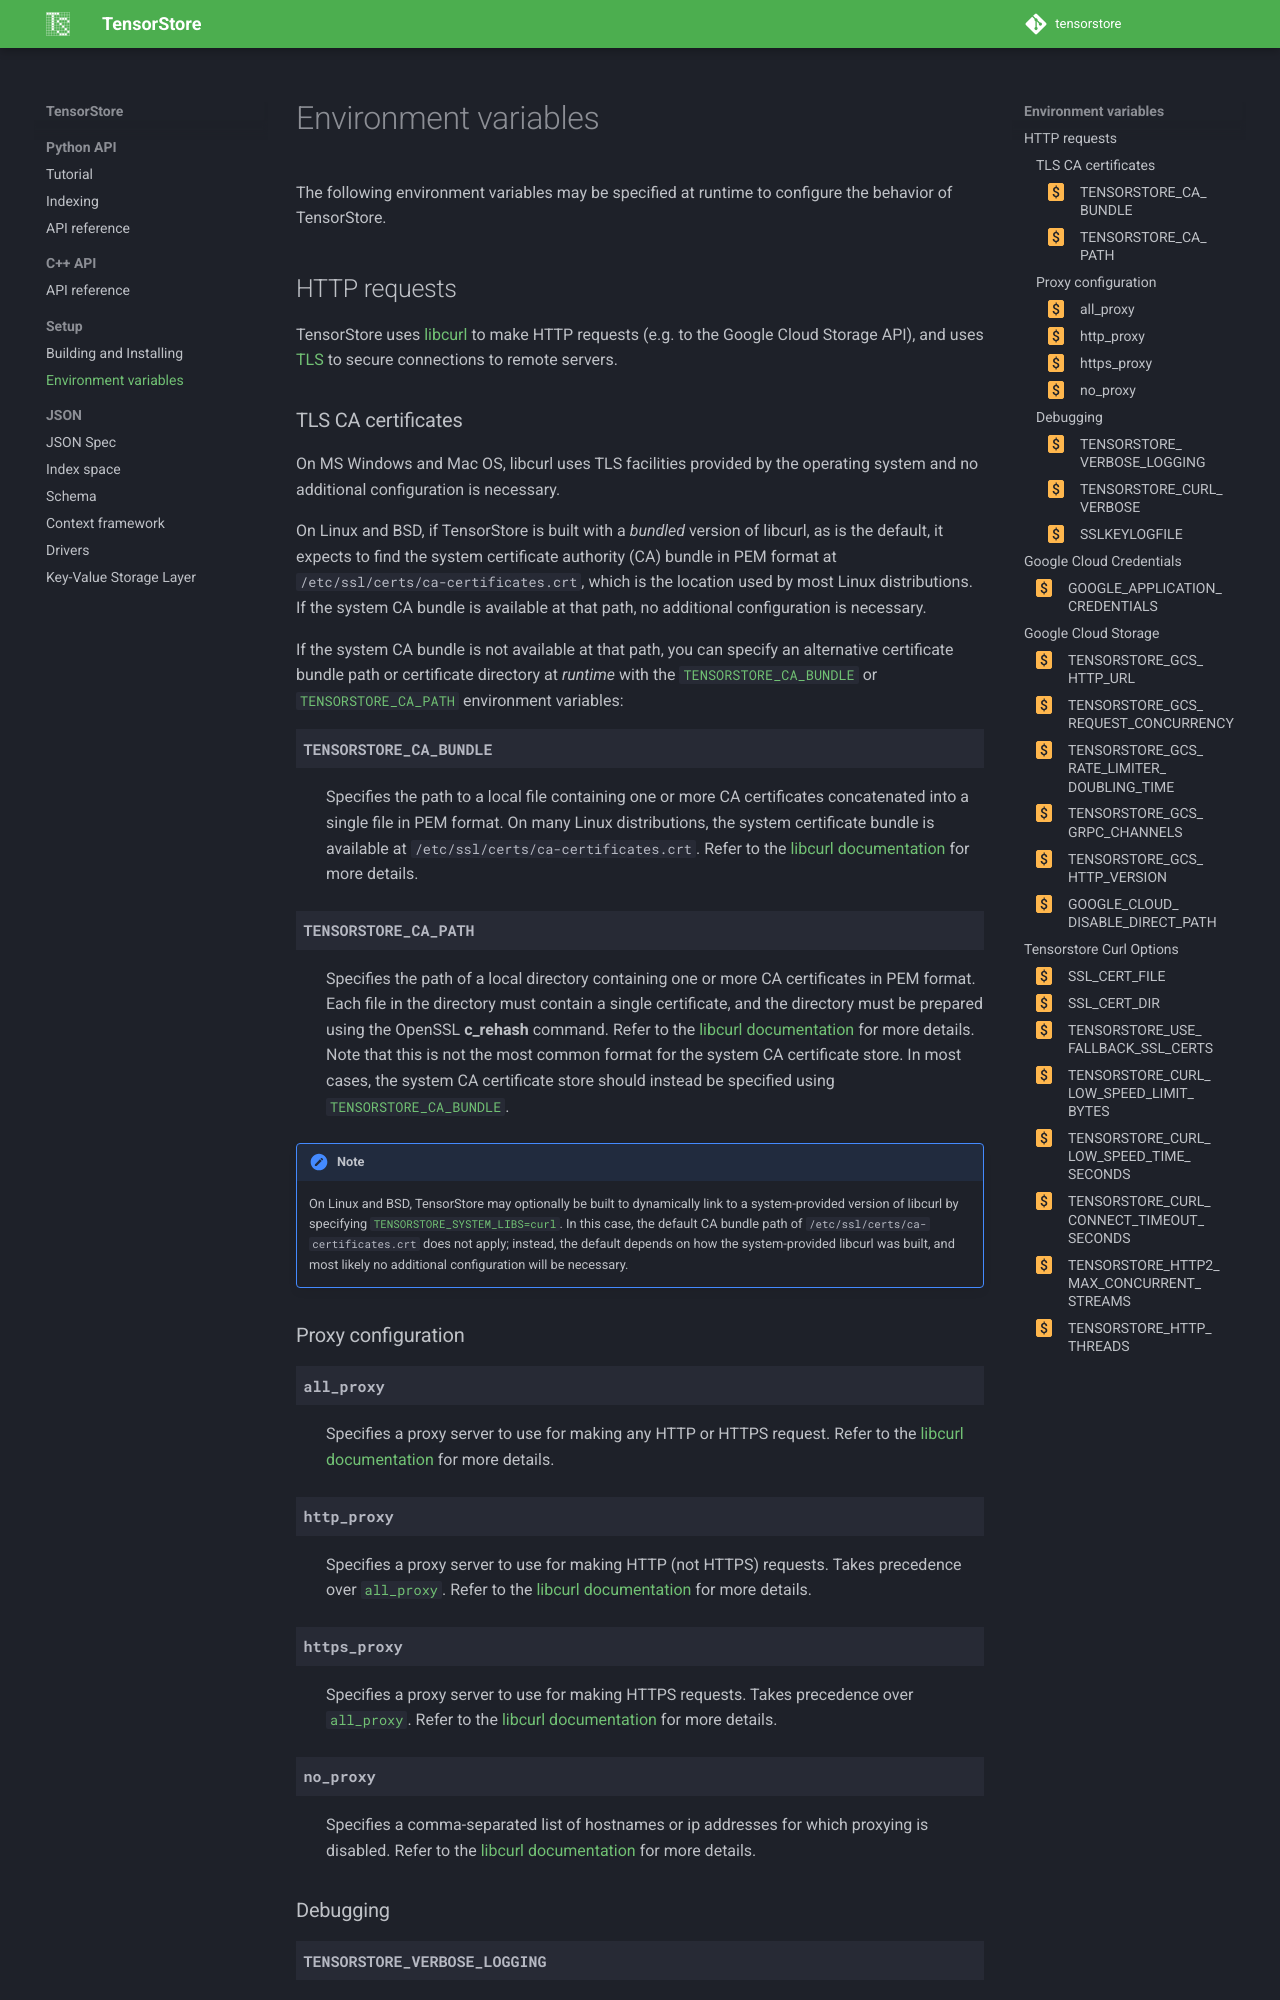

repository: google/tensorstore · page: environment.html · generator: sphinx

Environment variables
=====================

The following environment variables may be specified at runtime to configure the
behavior of TensorStore.

.. _http_environment_variables:

HTTP requests
-------------

TensorStore uses `libcurl <https://curl.haxx.se>`_ to make HTTP requests
(e.g. to the Google Cloud Storage API), and uses `TLS
<https://curl.haxx.se/docs/sslcerts.html>`_ to secure connections to remote
servers.

TLS CA certificates
^^^^^^^^^^^^^^^^^^^

On MS Windows and Mac OS, libcurl uses TLS facilities provided by the operating
system and no additional configuration is necessary.

On Linux and BSD, if TensorStore is built with a *bundled* version of libcurl,
as is the default, it expects to find the system certificate authority (CA)
bundle in PEM format at :file:`/etc/ssl/certs/ca-certificates.crt`, which is the
location used by most Linux distributions.  If the system CA bundle is available
at that path, no additional configuration is necessary.

If the system CA bundle is not available at that path, you can specify an
alternative certificate bundle path or certificate directory at *runtime* with
the :envvar:`TENSORSTORE_CA_BUNDLE` or :envvar:`TENSORSTORE_CA_PATH` environment
variables:

.. envvar:: TENSORSTORE_CA_BUNDLE

   Specifies the path to a local file containing one or more CA certificates
   concatenated into a single file in PEM format.  On many Linux distributions,
   the system certificate bundle is available at
   :file:`/etc/ssl/certs/ca-certificates.crt`.  Refer to the `libcurl
   documentation <https://curl.haxx.se/libcurl/c/CURLOPT_CAINFO.html>`__ for
   more details.

.. envvar:: TENSORSTORE_CA_PATH

   Specifies the path of a local directory containing one or more CA
   certificates in PEM format.  Each file in the directory must contain a single
   certificate, and the directory must be prepared using the OpenSSL
   :command:`c_rehash` command.  Refer to the `libcurl documentation
   <https://curl.haxx.se/libcurl/c/CURLOPT_CAPATH.html>`__ for more details.
   Note that this is not the most common format for the system CA certificate
   store.  In most cases, the system CA certificate store should instead be
   specified using :envvar:`TENSORSTORE_CA_BUNDLE`.

.. note::

   On Linux and BSD, TensorStore may optionally be built to dynamically link to
   a system-provided version of libcurl by specifying
   :envvar:`TENSORSTORE_SYSTEM_LIBS=curl<TENSORSTORE_SYSTEM_LIBS>`.  In
   this case, the default CA bundle path of
   :file:`/etc/ssl/certs/ca-certificates.crt` does not apply; instead, the
   default depends on how the system-provided libcurl was built, and most likely
   no additional configuration will be necessary.
